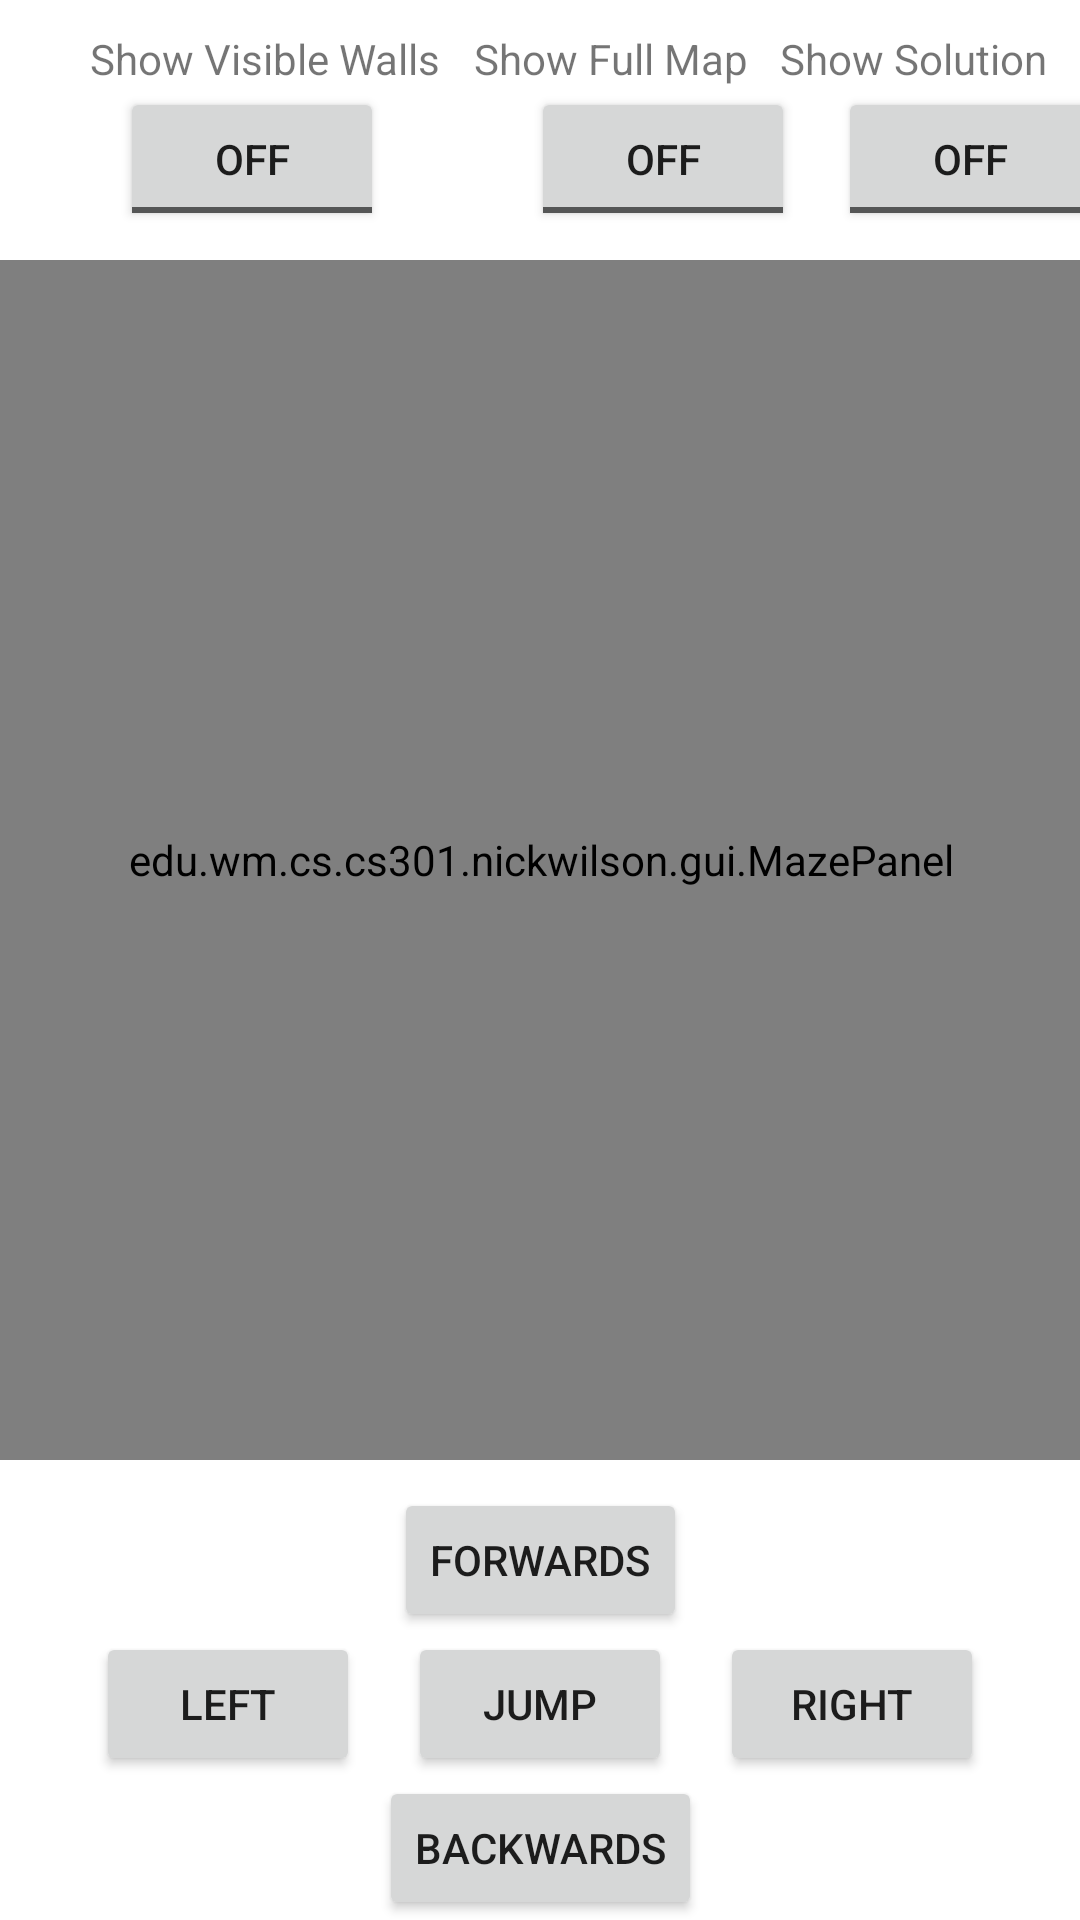

Produce the Android XML layout that renders to this screen, including the resource entries it uses.
<!-- AndroidManifest.xml: application theme Theme.AMazeByNickWilson -->
<!-- res/layout/activity_play_manually.xml -->
<?xml version="1.0" encoding="utf-8"?>
<androidx.constraintlayout.widget.ConstraintLayout xmlns:android="http://schemas.android.com/apk/res/android"
    xmlns:app="http://schemas.android.com/apk/res-auto"
    xmlns:tools="http://schemas.android.com/tools"
    android:layout_width="match_parent"
    android:layout_height="match_parent"
    tools:context=".gui.PlayManuallyActivity">
    <TextView
        android:layout_width="wrap_content"
        android:layout_height="wrap_content"
        android:id="@+id/show_walls_text"
        android:text="@string/show_walls_string"
        android:layout_marginTop="10dp"
        app:layout_constraintLeft_toLeftOf="parent"
        android:layout_marginStart="30dp"
        app:layout_constraintTop_toTopOf="parent"
        />

    <TextView
        android:layout_width="wrap_content"
        android:layout_height="wrap_content"
        android:id="@+id/show_solution_text"
        android:text="@string/show_solution_string"
        android:layout_marginTop="10dp"
        app:layout_constraintLeft_toRightOf="@id/show_full_map_text"
        app:layout_constraintRight_toRightOf="parent"
        app:layout_constraintTop_toTopOf="parent"
        />

    <TextView
        android:layout_width="wrap_content"
        android:layout_height="wrap_content"
        android:id="@+id/show_full_map_text"
        android:text="@string/show_map_string"
        android:layout_marginTop="10dp"
        app:layout_constraintLeft_toRightOf="@id/show_walls_text"
        app:layout_constraintRight_toLeftOf="@id/show_solution_text"
        app:layout_constraintTop_toTopOf="parent"
        />

    <ToggleButton
        android:layout_width="wrap_content"
        android:layout_height="wrap_content"
        android:layout_marginStart="40dp"
        app:layout_constraintTop_toBottomOf="@id/show_walls_text"
        android:id="@+id/walls_button"
        app:layout_constraintLeft_toLeftOf="parent"
        />

    <ToggleButton
        android:layout_width="wrap_content"
        android:layout_height="wrap_content"
        app:layout_constraintTop_toBottomOf="@id/show_full_map_text"
        android:id="@+id/map_button"
        app:layout_constraintLeft_toRightOf="@id/show_walls_text"
        android:layout_marginStart="30dp"
        />

    <ToggleButton
        android:layout_width="wrap_content"
        android:layout_height="wrap_content"
        app:layout_constraintTop_toBottomOf="@id/show_full_map_text"
        android:id="@+id/solution_button"
        app:layout_constraintLeft_toRightOf="@id/show_full_map_text"
        android:layout_marginStart="30dp"
        />

    <Button
        android:layout_width="wrap_content"
        android:layout_height="wrap_content"
        app:layout_constraintBottom_toBottomOf="parent"
        app:layout_constraintLeft_toLeftOf="parent"
        app:layout_constraintRight_toRightOf="parent"
        android:id="@+id/back_button"
        android:text="@string/backward_string"
        />
    <Button
        android:layout_width="wrap_content"
        android:layout_height="wrap_content"
        app:layout_constraintBottom_toTopOf="@id/back_button"
        app:layout_constraintLeft_toLeftOf="parent"
        app:layout_constraintRight_toRightOf="parent"
        android:id="@+id/jump_button"
        android:text="@string/jump_string"
        />
    <Button
        android:layout_width="wrap_content"
        android:layout_height="wrap_content"
        app:layout_constraintBottom_toTopOf="@id/jump_button"
        app:layout_constraintLeft_toLeftOf="parent"
        app:layout_constraintRight_toRightOf="parent"
        android:id="@+id/forwards_button"
        android:text="@string/forward_string"
        />

    <Button
        android:id="@+id/left_button"
        android:layout_width="wrap_content"
        android:layout_height="wrap_content"
        android:layout_marginEnd="16dp"
        android:text="@string/left_string"
        app:layout_constraintBottom_toTopOf="@id/back_button"
        app:layout_constraintRight_toLeftOf="@id/jump_button" />

    <Button
        android:id="@+id/right_button"
        android:layout_width="wrap_content"
        android:layout_height="wrap_content"
        android:layout_marginStart="16dp"
        android:text="@string/right_string"
        app:layout_constraintBottom_toTopOf="@id/back_button"
        app:layout_constraintLeft_toRightOf="@id/jump_button"
        />













    <edu.wm.cs.cs301.nickwilson.gui.MazePanel
        android:layout_width="1200px"
        android:layout_height="1200px"
        app:layout_constraintTop_toBottomOf="@id/walls_button"
        app:layout_constraintBottom_toTopOf="@id/forwards_button"
        android:id="@+id/maze_panel"
        app:layout_constraintLeft_toLeftOf="parent"
        app:layout_constraintRight_toRightOf="parent"
        />
    </androidx.constraintlayout.widget.ConstraintLayout>
<!-- resources referenced by this layout -->
<resources>
  <string name="backward_string">Backwards</string>
  <string name="forward_string">Forwards</string>
  <string name="jump_string">Jump</string>
  <string name="left_string">Left</string>
  <string name="right_string">Right</string>
  <string name="shortcut_string">Shortcut</string>
  <string name="show_map_string">Show Full Map</string>
  <string name="show_solution_string">Show Solution</string>
  <string name="show_walls_string">Show Visible Walls</string>
  <style name="Theme.AMazeByNickWilson" parent="Theme.MaterialComponents.DayNight.DarkActionBar">
          
          <item name="colorPrimary">@color/purple_500</item>
          <item name="colorPrimaryVariant">@color/purple_700</item>
          <item name="colorOnPrimary">@color/white</item>
          
          <item name="colorSecondary">@color/teal_200</item>
          <item name="colorSecondaryVariant">@color/teal_700</item>
          <item name="colorOnSecondary">@color/black</item>
          
          <item name="android:statusBarColor" tools:targetApi="l">?attr/colorPrimaryVariant</item>
          
      </style>
  <!-- not gathered from this repository: default colours our renderer supplied (Android Studio template values) -->
  <color name="purple_500">#FF6200EE</color>
  <color name="purple_700">#FF3700B3</color>
  <color name="teal_200">#FF03DAC5</color>
  <color name="teal_700">#FF018786</color>
  <color name="black">#FF000000</color>
  <color name="white">#FFFFFFFF</color>
</resources>
